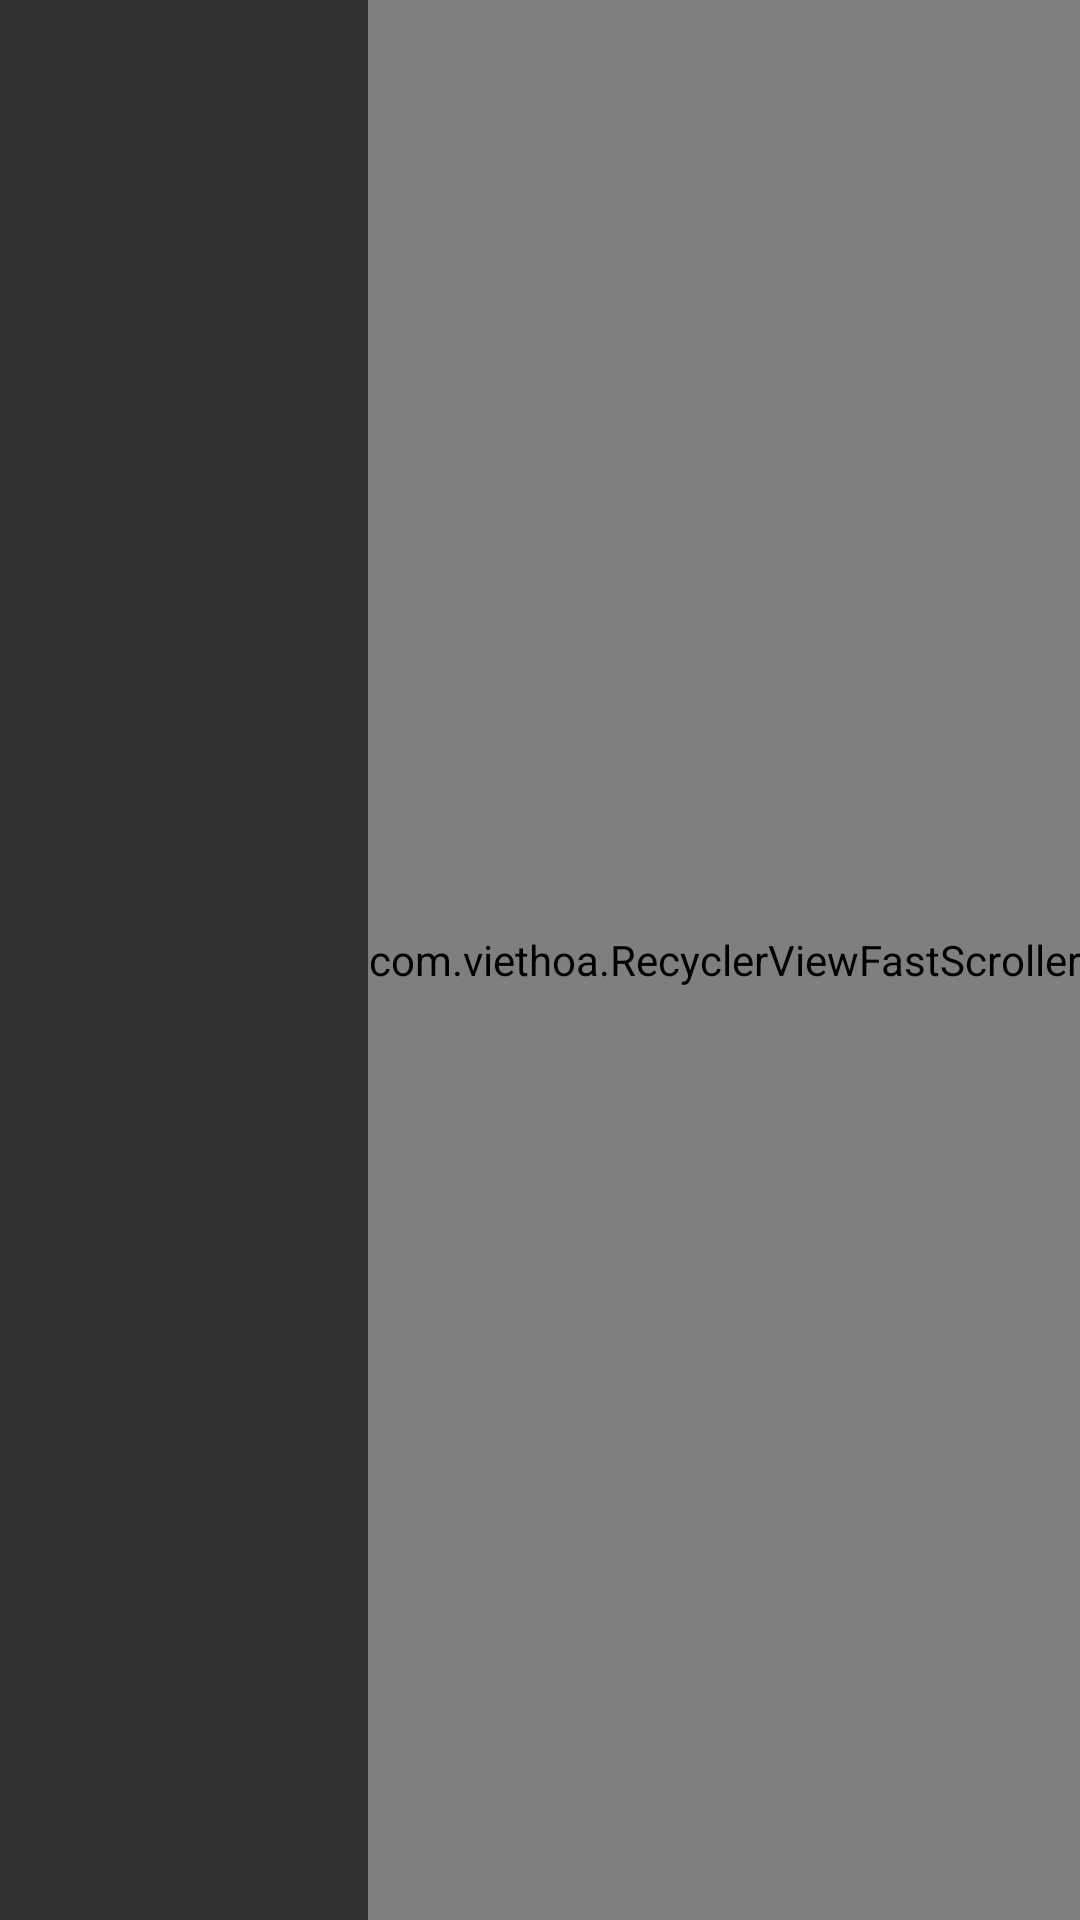

Layout XML and referenced resources for this Android screen:
<!-- AndroidManifest.xml: application theme AppTheme -->
<!-- res/layout/activity_song_list.xml -->
<?xml version="1.0" encoding="utf-8"?>
<RelativeLayout xmlns:android="http://schemas.android.com/apk/res/android"
    xmlns:tools="http://schemas.android.com/tools"
    android:layout_width="match_parent"
    android:layout_height="match_parent"
    tools:context="music.dexterous.com.dexterousmusic.activity.SongList">
    <android.support.v7.widget.RecyclerView
        android:id="@+id/my_recycler_view"
        android:scrollbars="vertical"
        android:layout_width="match_parent"
        android:layout_height="match_parent"/>

    <com.viethoa.RecyclerViewFastScroller
        android:id="@+id/fast_scroller"
        android:layout_width="wrap_content"
        android:layout_height="match_parent"
        android:layout_alignParentEnd="true"
        android:layout_alignParentRight="true"/>

</RelativeLayout>
<!-- resources referenced by this layout -->
<resources>
  <style name="AppTheme" parent="Theme.AppCompat.NoActionBar">
          
          <item name="colorPrimary">@color/colorPrimary</item>
          <item name="colorPrimaryDark">@color/colorPrimaryDark</item>
          <item name="colorAccent">@color/colorAccent</item>
      </style>
  <color name="colorPrimary">#3F51B5</color>
  <color name="colorPrimaryDark">#303F9F</color>
  <color name="colorAccent">#FF4081</color>
</resources>
